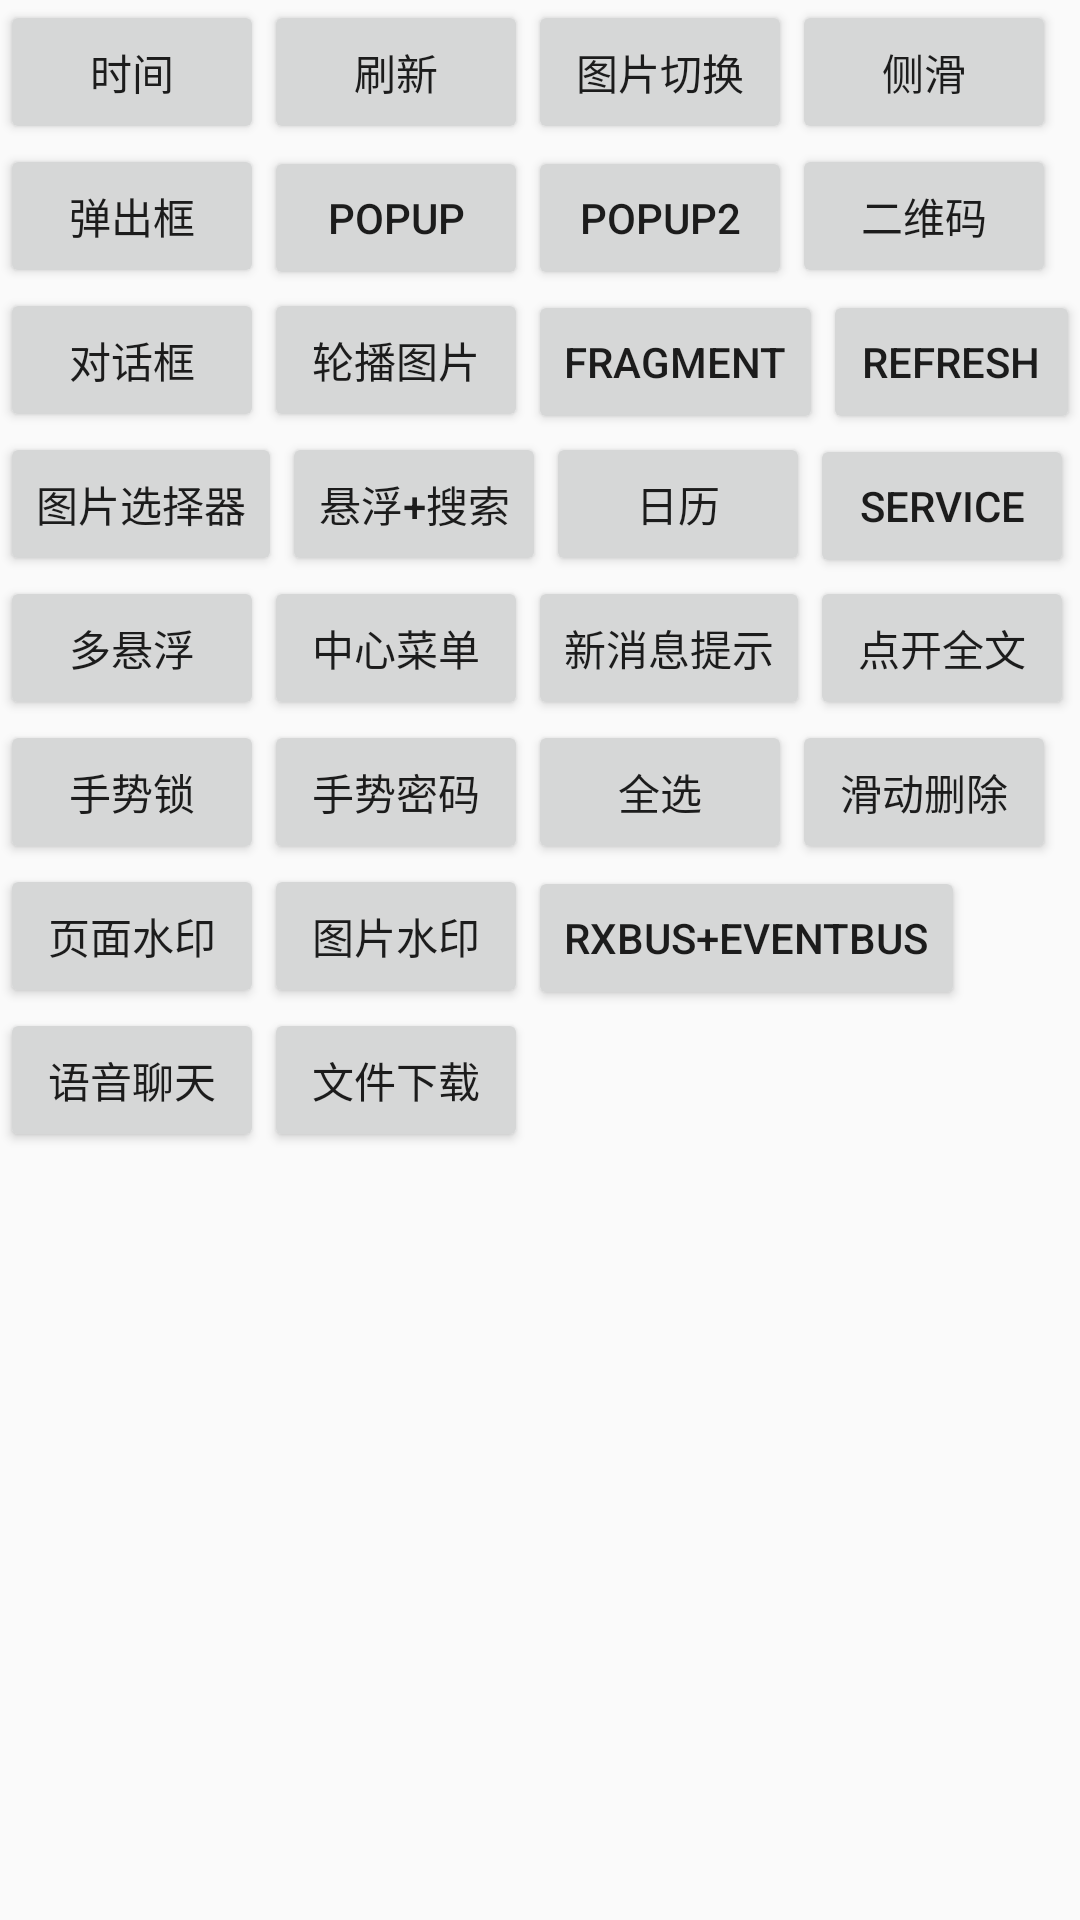

Write the Android layout XML for this screen, with the resource values it uses.
<!-- AndroidManifest.xml: application theme AppTheme -->
<!-- res/layout/activity_shouye.xml -->
<?xml version="1.0" encoding="utf-8"?>
<LinearLayout xmlns:android="http://schemas.android.com/apk/res/android"
    android:orientation="vertical" android:layout_width="match_parent"
    android:layout_height="match_parent">

    <LinearLayout
        android:layout_width="match_parent"
        android:layout_height="wrap_content"
        android:orientation="horizontal">

        <Button
            android:id="@+id/time"
            android:layout_width="wrap_content"
            android:layout_height="wrap_content"
            android:text="时间"/>

        <Button
            android:id="@+id/refresh"
            android:layout_width="wrap_content"
            android:layout_height="wrap_content"
            android:text="刷新"/>
        <Button
            android:id="@+id/picture"
            android:layout_width="wrap_content"
            android:layout_height="wrap_content"
            android:text="图片切换"/>
        <Button
            android:id="@+id/slid"
            android:layout_width="wrap_content"
            android:layout_height="wrap_content"
            android:text="侧滑"/>

    </LinearLayout>
    <LinearLayout
        android:layout_width="match_parent"
        android:layout_height="wrap_content"
        android:orientation="horizontal">

        <Button
            android:id="@+id/occur"
            android:layout_width="wrap_content"
            android:layout_height="wrap_content"
            android:text="弹出框"/>

        <Button
            android:id="@+id/popupwindow"
            android:layout_width="wrap_content"
            android:layout_height="wrap_content"
            android:text="popup"/>
        <Button
            android:id="@+id/popup2"
            android:layout_width="wrap_content"
            android:layout_height="wrap_content"
            android:text="popup2"/>
        <Button
            android:id="@+id/saoma"
            android:layout_width="wrap_content"
            android:layout_height="wrap_content"
            android:text="二维码"/>

    </LinearLayout>
    <LinearLayout
        android:layout_width="match_parent"
        android:layout_height="wrap_content"
        android:orientation="horizontal">

        <Button
            android:id="@+id/dialog"
            android:layout_width="wrap_content"
            android:layout_height="wrap_content"
            android:text="对话框"/>

        <Button
            android:id="@+id/occurs"
            android:layout_width="wrap_content"
            android:layout_height="wrap_content"
            android:text="轮播图片"/>
        <Button
            android:id="@+id/fragment"
            android:layout_width="wrap_content"
            android:layout_height="wrap_content"
            android:text="fragment"/>
        <Button
            android:id="@+id/refresh1"
            android:layout_width="wrap_content"
            android:layout_height="wrap_content"
            android:text="refresh"/>

    </LinearLayout>

    <LinearLayout
        android:layout_width="match_parent"
        android:layout_height="wrap_content"
        android:orientation="horizontal">

        <Button
            android:id="@+id/pickpicture"
            android:layout_width="wrap_content"
            android:layout_height="wrap_content"
            android:text="图片选择器"/>

        <Button
            android:id="@+id/flybutton"
            android:layout_width="wrap_content"
            android:layout_height="wrap_content"
            android:text="悬浮+搜索"/>
        <Button
           android:id="@+id/date"
            android:layout_width="wrap_content"
            android:layout_height="wrap_content"
            android:text="日历"/>
        <Button
           android:id="@+id/service"
            android:layout_width="wrap_content"
            android:layout_height="wrap_content"
            android:text="service"/>

    </LinearLayout>
    <LinearLayout
        android:layout_width="match_parent"
        android:layout_height="wrap_content"
        android:orientation="horizontal">

        <Button
            android:id="@+id/muchfloat"
            android:layout_width="wrap_content"
            android:layout_height="wrap_content"
            android:text="多悬浮"/>

        <Button
            android:id="@+id/CircleMenu"
            android:layout_width="wrap_content"
            android:layout_height="wrap_content"
            android:text="中心菜单"/>
        <Button
            android:id="@+id/notification"
            android:layout_width="wrap_content"
            android:layout_height="wrap_content"
            android:text="新消息提示"/>
        <Button
            android:id="@+id/clickall"
            android:layout_width="wrap_content"
            android:layout_height="wrap_content"
            android:text="点开全文"/>

    </LinearLayout>

    <LinearLayout
        android:layout_width="match_parent"
        android:layout_height="wrap_content"
        android:orientation="horizontal">

        <Button
            android:id="@+id/lock"
            android:layout_width="wrap_content"
            android:layout_height="wrap_content"
            android:text="手势锁"/>

        <Button
            android:id="@+id/lock2"
            android:layout_width="wrap_content"
            android:layout_height="wrap_content"
            android:text="手势密码"/>
        <Button
            android:id="@+id/choose"
            android:layout_width="wrap_content"
            android:layout_height="wrap_content"
            android:text="全选"/>
        <Button
            android:id="@+id/delete"
            android:layout_width="wrap_content"
            android:layout_height="wrap_content"
            android:text="滑动删除"/>

    </LinearLayout>
    <LinearLayout
        android:layout_width="match_parent"
        android:layout_height="wrap_content"
        android:orientation="horizontal">

        <Button
            android:id="@+id/pageWater"
            android:layout_width="wrap_content"
            android:layout_height="wrap_content"
            android:text="页面水印"/>

        <Button
            android:id="@+id/pictureWatre"
            android:layout_width="wrap_content"
            android:layout_height="wrap_content"
            android:text="图片水印"/>
        <Button
            android:id="@+id/Bus"
            android:layout_width="wrap_content"
            android:layout_height="wrap_content"
            android:text="RxBus+EventBus"/>

    </LinearLayout>
    <LinearLayout
        android:layout_width="match_parent"
        android:layout_height="wrap_content"
        android:orientation="horizontal">

        <Button
            android:id="@+id/recorder"
            android:layout_width="wrap_content"
            android:layout_height="wrap_content"
            android:text="语音聊天"/>

        <Button
            android:id="@+id/filedownload"
            android:layout_width="wrap_content"
            android:layout_height="wrap_content"
            android:text="文件下载"/>
        
            
            
            
            
        
        
        
        
        

    </LinearLayout>
</LinearLayout>
<!-- resources referenced by this layout -->
<resources>
  <style name="AppTheme" parent="Theme.AppCompat.Light.NoActionBar">
          
          <item name="colorPrimaryDark">@color/Indigo_colorPrimaryDark</item>
          
          <item name="colorPrimary">@color/Indigo_colorPrimary</item>
          
          <item name="drawerArrowStyle">@style/AppTheme.DrawerArrowToggle</item>
      </style>
  <color name="Indigo_colorPrimaryDark">#303f9f</color>
  <color name="Indigo_colorPrimary">#3f51b5</color>
  <style name="AppTheme.DrawerArrowToggle" parent="Base.Widget.AppCompat.DrawerArrowToggle">
          <item name="color">@android:color/white</item>
      </style>
</resources>
